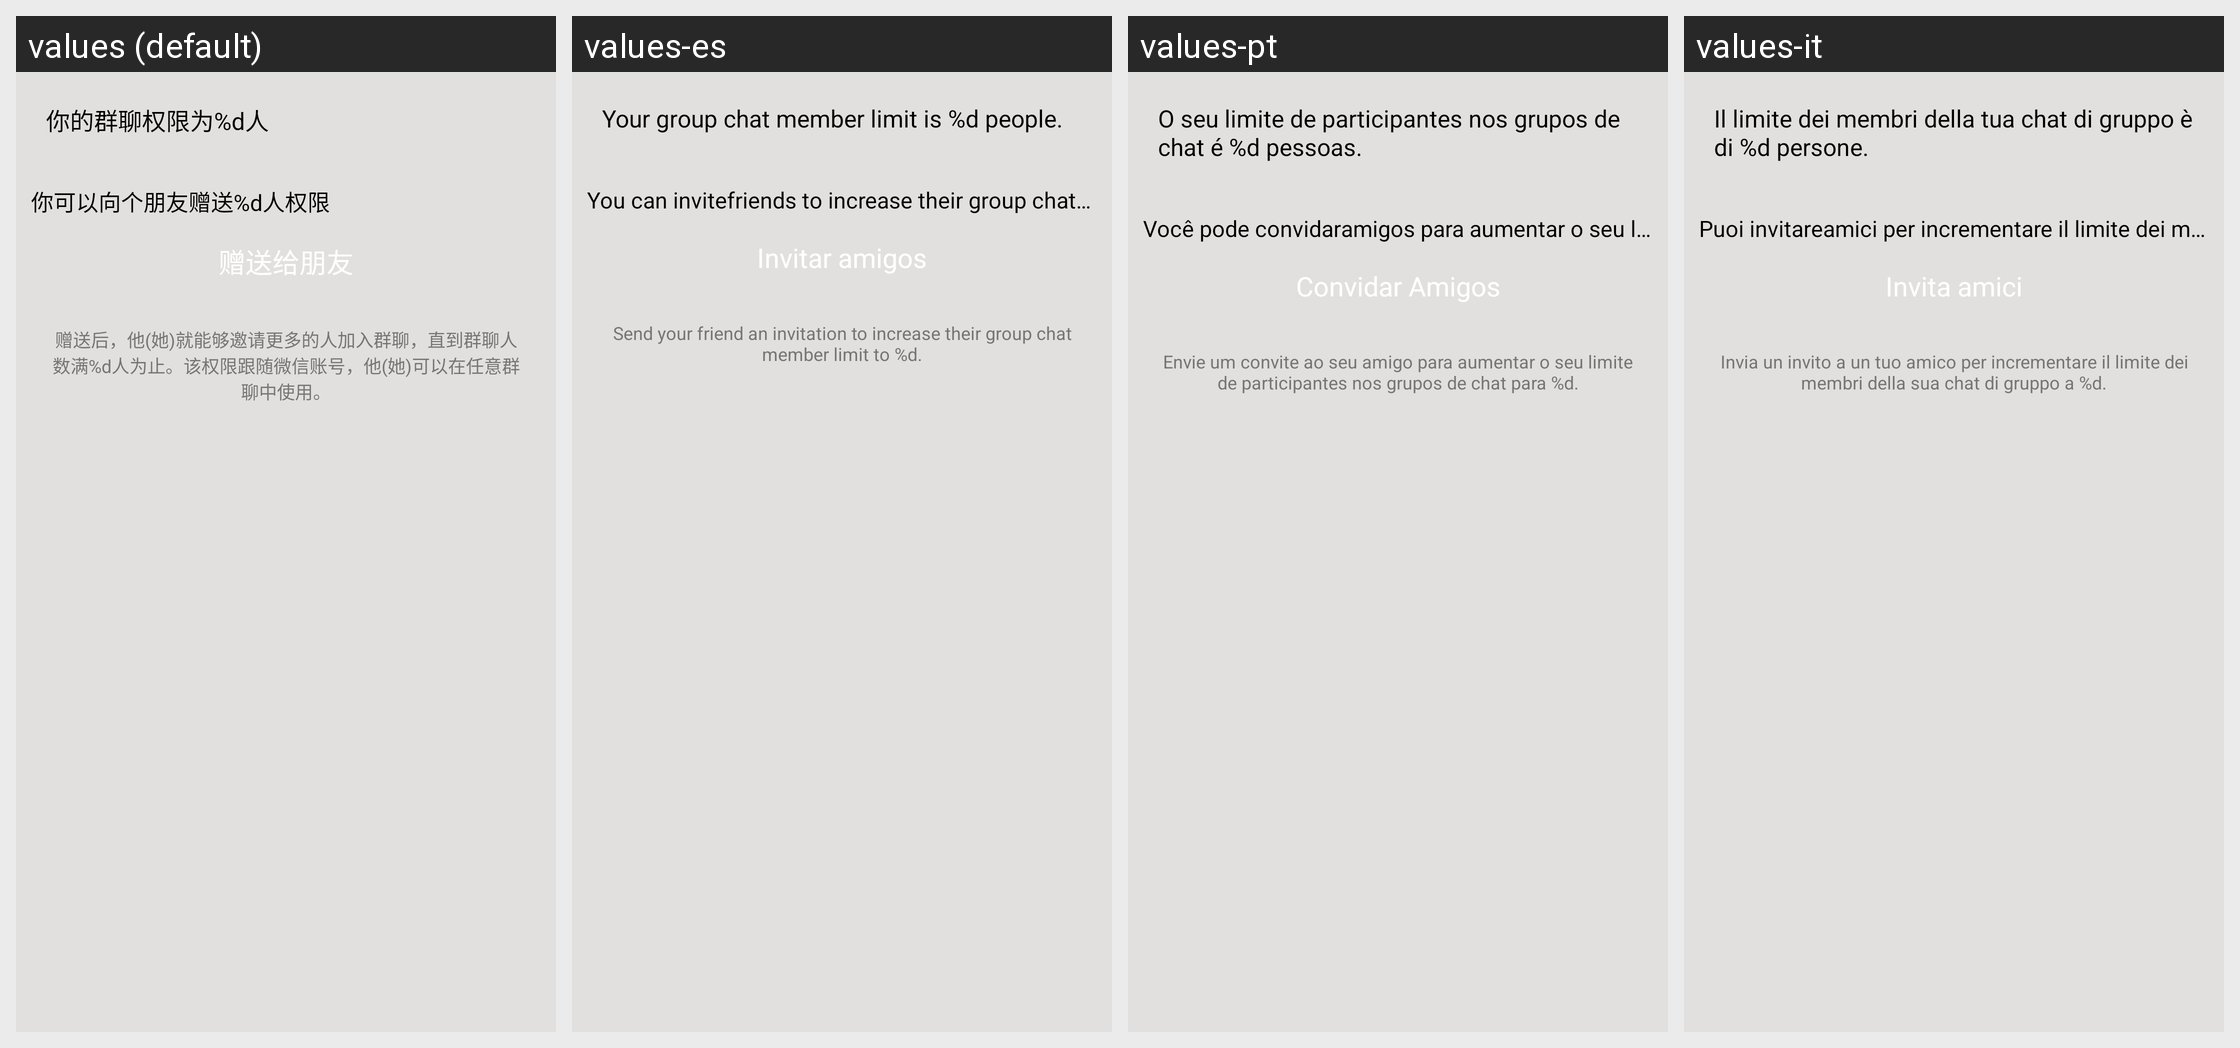

Translations of the strings shown on this Android screen, per locale in the grid:
Android screen res/layout/grant_room_ui.xml rendered under 4 locales, left to right: values (default), values-es, values-pt, values-it. Device: Nexus 5 (rendered at 1080×1920; each locale shown at half size, 540×960, under a caption strip naming it); theme MMTheme.Basic.
Other locales in the repository, not shown: values-ar, values-en, values-in, values-iw, values-ja, values-ko, values-ms, values-pl, values-ru, values-tr, values-vi, values-zh-rCN, values-zh-rTW.
Strings drawn on this screen, with the default value and each locale's value (text and hints the layout hard-codes, and strings that could not be matched under every locale, appear in the picture but are not listed):

room_right_num
  values: 你的群聊权限为%d人
  values-es: Your group chat member limit is %d people.
  values-pt: O seu limite de participantes nos grupos de chat é %d pessoas.
  values-it: Il limite dei membri della tua chat di gruppo è di %d persone.

room_right_grant_tip1
  values: 你可以向
  values-es: You can invite
  values-pt: Você pode convidar
  values-it: Puoi invitare

room_right_grant_tip2
  values: 个朋友赠送%d人权限
  values-es: friends to increase their group chat member limit to %d people.
  values-pt: amigos para aumentar o seu limite de participantes nos grupos de chat para %d pessoas.
  values-it: amici per incrementare il limite dei membri della loro chat di gruppo a %d persone.

room_right_grant_btn
  values: 赠送给朋友
  values-es: Invitar amigos
  values-pt: Convidar Amigos
  values-it: Invita amici

room_right_grant_tip
  values: 赠送后，他(她)就能够邀请更多的人加入群聊，直到群聊人数满%d人为止。该权限跟随微信账号，他(她)可以在任意群聊中使用。
  values-es: Send your friend an invitation to increase their group chat member limit to %d.
  values-pt: Envie um convite ao seu amigo para aumentar o seu limite de participantes nos grupos de chat para %d.
  values-it: Invia un invito a un tuo amico per incrementare il limite dei membri della sua chat di gruppo a %d.
